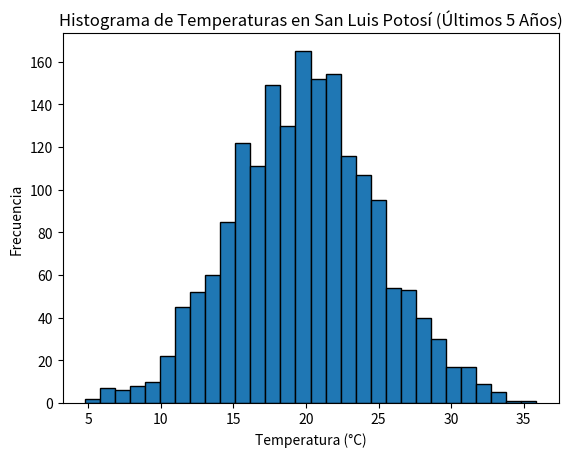
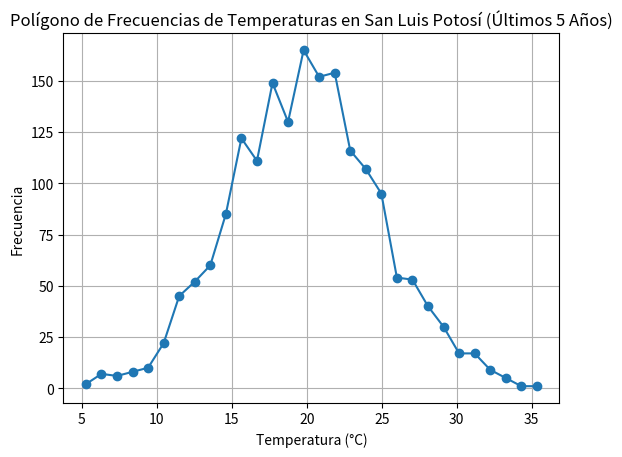
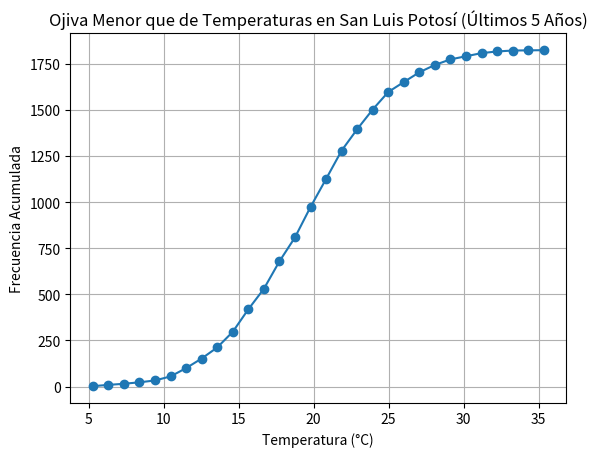
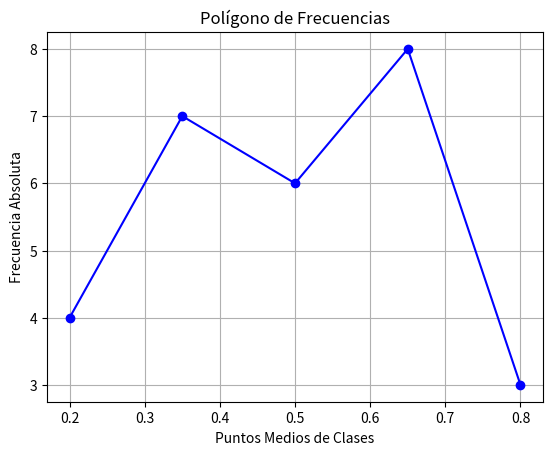
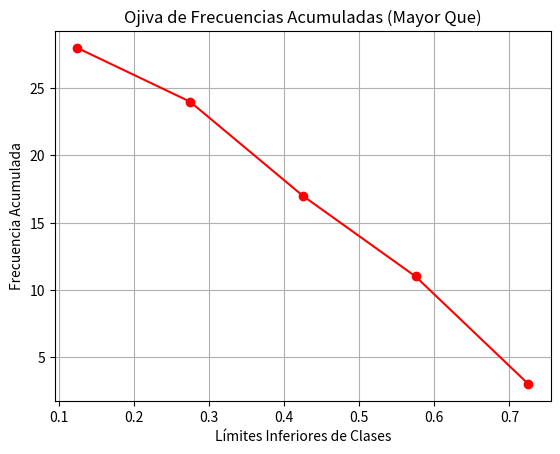

Python code for these plots, in order:
# -*- coding: utf-8 -*-
"""Copia de Cuadros y gráficos estadísticos   Error cuadrático medio .ipynb

Automatically generated by Colab.

Original file is located at
    https://colab.research.google.com/drive/14veo70kTsw1bjmeGVLuaI79sd-PxFpWN

# Generar Datos de Temperatura y Crear Histograma

Temperatura en la ciudad de San Luis Potosí en los últimos 5 años

# **Histograma**

**Simulación de Datos**

Para este ejercicio, hemos simulado datos de temperatura utilizando una distribución normal con una media de 20°C y una desviación estándar de 5°C. Esto nos proporciona un conjunto de datos que representa las temperaturas diarias durante los últimos 5 años.

**Histograma**

El histograma es una representación gráfica que muestra la distribución de los datos de temperatura. En el histograma, el eje horizontal representa los rangos de temperatura, mientras que el eje vertical muestra la frecuencia de ocurrencia de cada rango de temperatura.

**Propósito**: El histograma nos ayuda a visualizar cómo se distribuyen las temperaturas a lo largo del tiempo, identificar patrones y detectar posibles valores atípicos.
"""

import numpy as np
import matplotlib.pyplot as plt

# Simular datos de temperatura para los últimos 5 años (365 días por año)
np.random.seed(0)
temperaturas = np.random.normal(loc=20, scale=5, size=5*365)  # Media de 20°C y desviación estándar de 5°C

# Crear el histograma
plt.hist(temperaturas, bins=30, edgecolor='black')
plt.title('Histograma de Temperaturas en San Luis Potosí (Últimos 5 Años)')
plt.xlabel('Temperatura (°C)')
plt.ylabel('Frecuencia')
plt.show()

"""# **Polígono de Frecuencias**

Un polígono de frecuencias es una representación gráfica que muestra la distribución de un conjunto de datos. Se construye trazando puntos en el gráfico que representan la frecuencia de cada intervalo (o "bin") y luego conectando estos puntos con líneas rectas. Los puntos se colocan en los centros de los intervalos.

**Propósito**: El polígono de frecuencias es útil para visualizar la forma de la distribución de los datos y para comparar diferentes distribuciones. Es una alternativa al histograma y puede ser más fácil de interpretar en algunos casos.


"""

# Crear el histograma
hist, bins = np.histogram(temperaturas, bins=30)

# Calcular los puntos medios de los bins
bin_centers = (bins[:-1] + bins[1:]) / 2

# Crear el polígono de frecuencias
plt.plot(bin_centers, hist, marker='o')
plt.title('Polígono de Frecuencias de Temperaturas en San Luis Potosí (Últimos 5 Años)')
plt.xlabel('Temperatura (°C)')
plt.ylabel('Frecuencia')
plt.grid(True)
plt.show()

"""# **Ojiva Menor que**
Una ojiva menor que es un gráfico de frecuencia acumulada que muestra el número acumulado de observaciones por debajo de cada límite de clase. Se construye trazando puntos que representan la frecuencia acumulada en los puntos medios de los intervalos y luego conectando estos puntos con líneas rectas.

**Propósito**: La ojiva menor que es útil para visualizar la distribución acumulativa de los datos y para identificar percentiles y cuartiles.
"""

# Crear el histograma
hist, bins = np.histogram(temperaturas, bins=30)

# Calcular la frecuencia acumulada
frecuencia_acumulada = np.cumsum(hist)

# Calcular los puntos medios de los bins
bin_centers = (bins[:-1] + bins[1:]) / 2

# Crear la ojiva menor que
plt.plot(bin_centers, frecuencia_acumulada, marker='o')
plt.title('Ojiva Menor que de Temperaturas en San Luis Potosí (Últimos 5 Años)')
plt.xlabel('Temperatura (°C)')
plt.ylabel('Frecuencia Acumulada')
plt.grid(True)
plt.show()

"""# **Error Cuadrático Medio (MSE)**
El error cuadrático medio (MSE) es una medida de la calidad de un modelo de predicción. Se calcula como el promedio de los cuadrados de las diferencias entre los valores reales y las predicciones. En este caso, las predicciones son las temperaturas simuladas y los valores reales son las temperaturas con un poco de ruido adicional.

**Propósito**: El MSE nos proporciona una medida cuantitativa de la precisión de las predicciones. Un MSE más bajo indica un mejor ajuste del modelo a los datos reales.


"""

import numpy as np

# Simular datos de temperatura para los últimos 5 años (365 días por año)
np.random.seed(0)
temperaturas_simuladas = np.random.normal(loc=20, scale=5, size=5*365)  # Media de 20°C y desviación estándar de 5°C

# Generar datos reales de temperatura (simulados para este ejemplo)
temperaturas_reales = temperaturas_simuladas + np.random.normal(loc=0, scale=2, size=5*365)  # Añadir ruido con desviación estándar de 2°C

# Calcular el error cuadrático medio (MSE)
mse = np.mean((temperaturas_reales - temperaturas_simuladas) ** 2)
print(f"Error Cuadrático Medio (MSE): {mse}")

"""### American Football Conference (AFC) en 1992

#### AFC East
| Equipo                | G  | P  | E  | Pct  | PF  | PC  |
|-----------------------|----|----|----|------|-----|-----|
| Miami Dolphins        | 11 | 5  | 0  | 0.688| 340 | 281 |
| Buffalo Bills         | 11 | 5  | 0  | 0.688| 381 | 283 |
| Indianapolis Colts    | 9  | 7  | 0  | 0.563| 216 | 302 |
| New York Jets         | 4  | 12 | 0  | 0.250| 220 | 315 |
| New England Patriots  | 2  | 14 | 0  | 0.125| 205 | 363 |

#### AFC Central
| Equipo                | G  | P  | E  | Pct  | PF  | PC  |
|-----------------------|----|----|----|------|-----|-----|
| Pittsburgh Steelers   | 11 | 5  | 0  | 0.688| 299 | 225 |
| Houston Oilers        | 10 | 6  | 0  | 0.625| 352 | 258 |
| Cleveland Browns      | 7  | 9  | 0  | 0.438| 272 | 275 |
| Cincinnati Bengals    | 5  | 11 | 0  | 0.313| 274 | 364 |

#### AFC West
| Equipo                | G  | P  | E  | Pct  | PF  | PC  |
|-----------------------|----|----|----|------|-----|-----|
| San Diego Chargers    | 11 | 5  | 0  | 0.688| 335 | 241 |
| Kansas City Chiefs    | 10 | 6  | 0  | 0.625| 348 | 282 |
| Denver Broncos        | 8  | 8  | 0  | 0.500| 262 | 329 |
| Los Angeles Raiders   | 7  | 9  | 0  | 0.438| 249 | 281 |
| Seattle Seahawks      | 2  | 14 | 0  | 0.125| 140 | 312 |

### National Football Conference (NFC)

#### NFC East
| Equipo                | G  | P  | E  | Pct  | PF  | PC  |
|-----------------------|----|----|----|------|-----|-----|
| Dallas Cowboys        | 13 | 3  | 0  | 0.813| 409 | 243 |
| Philadelphia Eagles   | 11 | 5  | 0  | 0.688| 369 | 244 |
| Washington Redskins   | 9  | 7  | 0  | 0.563| 298 | 263 |
| New York Giants       | 6  | 10 | 0  | 0.375| 259 | 307 |
| Phoenix Cardinals     | 4  | 12 | 0  | 0.250| 196 | 326 |

#### NFC Central
| Equipo                | G  | P  | E  | Pct  | PF  | PC  |
|-----------------------|----|----|----|------|-----|-----|
| Minnesota Vikings     | 11 | 5  | 0  | 0.688| 374 | 249 |
| Green Bay Packers     | 9  | 7  | 0  | 0.563| 276 | 296 |
| Chicago Bears         | 5  | 11 | 0  | 0.313| 295 | 361 |
| Detroit Lions         | 5  | 11 | 0  | 0.313| 273 | 332 |
| Tampa Bay Buccaneers  | 5  | 11 | 0  | 0.313| 267 | 365 |

#### NFC West
| Equipo                | G  | P  | E  | Pct  | PF  | PC  |
|-----------------------|----|----|----|------|-----|-----|
| San Francisco 49ers   | 14 | 2  | 0  | 0.875| 431 | 236 |
| New Orleans Saints    | 12 | 4  | 0  | 0.750| 330 | 202 |
| Atlanta Falcons       | 6  | 10 | 0  | 0.375| 327 | 414 |
| Los Angeles Rams      | 6  | 10 | 0  | 0.375| 313 | 383 |

Ejercicio 1

a) Combine la estadística de los "porcentajes de juegos ganados" para las seis divisiones y clasifique los datos en cinco clases de igual tamaño, mutuamente excluyentes

b) Determine las frecuencias absoluta y relativa de cada clase.

c) Construya un polígono de frecuencias para la distribución del inciso b).

d) Construya una distribución de ojiva de frecuencias acumuladas con el término "mayor que" para la distribución de frecuencias del inciso b)
"""

import numpy as np

np.random.randint(0, 100, 10)

import matplotlib.pyplot as plt
import numpy as np

# Datos de porcentajes de juegos ganados (Pct)
pct = [
    0.688, 0.688, 0.563, 0.250, 0.125,  # AFC East
    0.688, 0.625, 0.438, 0.313,         # AFC Central
    0.688, 0.625, 0.500, 0.438, 0.125,  # AFC West
    0.813, 0.688, 0.563, 0.375, 0.250,  # NFC East
    0.688, 0.563, 0.313, 0.313, 0.313,  # NFC Central
    0.875, 0.750, 0.375, 0.375          # NFC West
]

# a) Clasificación en cinco clases de igual tamaño
bins = [0.125, 0.275, 0.425, 0.575, 0.725, 0.875]

# b) Frecuencias absolutas y relativas
freq_abs, _ = np.histogram(pct, bins=bins)
freq_rel = freq_abs / len(pct)

# Mostrar frecuencias
print("Frecuencias Absolutas:", freq_abs)
print("Frecuencias Relativas:", freq_rel)

# c) Polígono de frecuencias
midpoints = [(bins[i] + bins[i+1]) / 2 for i in range(len(bins)-1)]
plt.plot(midpoints, freq_abs, marker='o', linestyle='-', color='b')
plt.title("Polígono de Frecuencias")
plt.xlabel("Puntos Medios de Clases")
plt.ylabel("Frecuencia Absoluta")
plt.grid(True)
plt.show()

# d) Ojiva "mayor que"
freq_acum = np.cumsum(freq_abs[::-1])[::-1]  # Frecuencias acumuladas "mayor que"
plt.plot(bins[:-1], freq_acum, marker='o', linestyle='-', color='r')
plt.title("Ojiva de Frecuencias Acumuladas (Mayor Que)")
plt.xlabel("Límites Inferiores de Clases")
plt.ylabel("Frecuencia Acumulada")
plt.grid(True)
plt.show()
